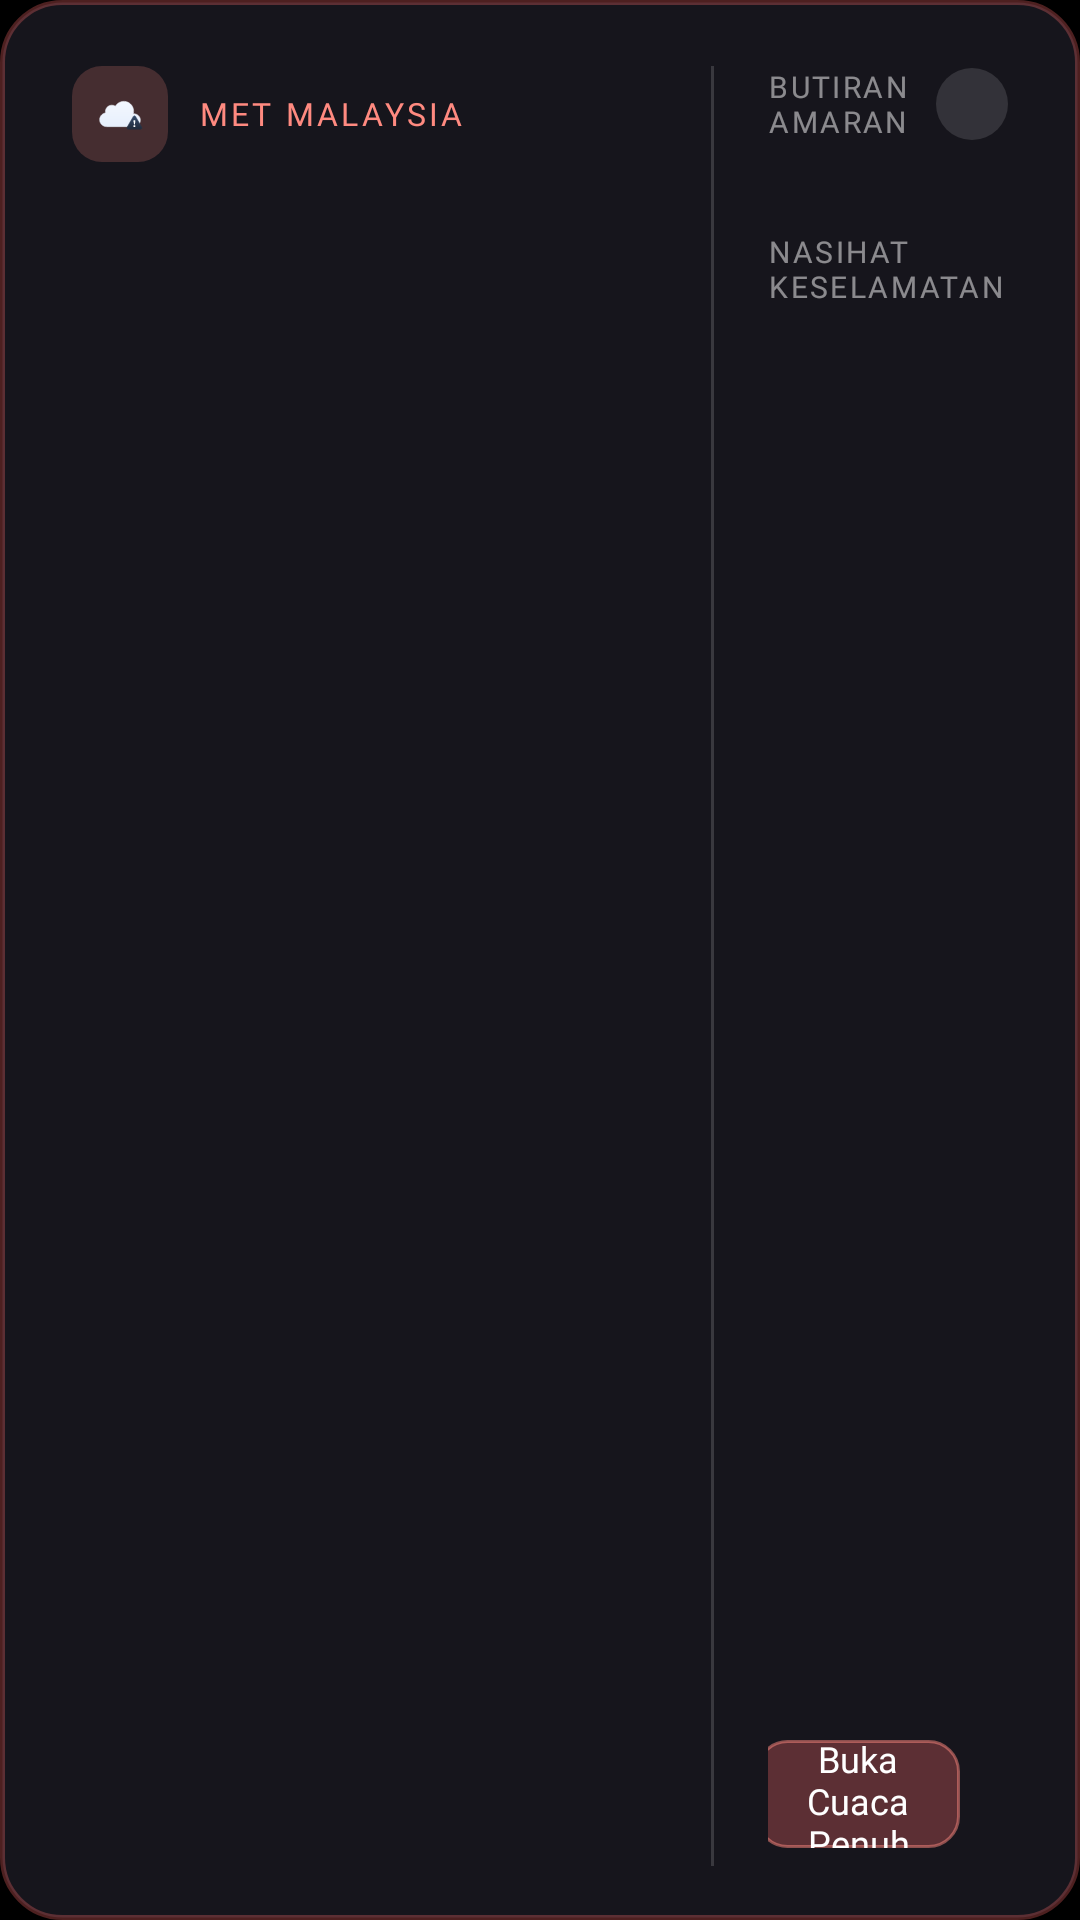

Reconstruct the res/layout file that produces this screen, plus the resources it refers to.
<!-- AndroidManifest.xml: application theme Theme.TvHome -->
<!-- res/layout/dialog_weather_warning_16_9.xml -->
<?xml version="1.0" encoding="utf-8"?>
<LinearLayout xmlns:android="http://schemas.android.com/apk/res/android"
    android:layout_width="580dp"
    android:layout_height="326dp"
    android:orientation="horizontal"
    android:background="@drawable/bg_weather_warning_dialog_16_9"
    android:paddingStart="24dp"
    android:paddingEnd="24dp"
    android:paddingTop="22dp"
    android:paddingBottom="18dp"
    android:clipChildren="false"
    android:clipToPadding="false"
    android:baselineAligned="false">

    
    <LinearLayout
        android:layout_width="195dp"
        android:layout_height="match_parent"
        android:orientation="vertical">

        
        <LinearLayout
            android:layout_width="wrap_content"
            android:layout_height="wrap_content"
            android:gravity="center_vertical"
            android:orientation="horizontal">

            <ImageView
                android:id="@+id/dlgWarningIcon"
                android:layout_width="32dp"
                android:layout_height="32dp"
                android:src="@drawable/ic_weather_warning"
                android:background="@drawable/bg_warning_badge"
                android:padding="5dp"
                android:contentDescription="Warning Icon" />

            <TextView
                android:layout_width="wrap_content"
                android:layout_height="wrap_content"
                android:layout_marginStart="10dp"
                android:fontFamily="@font/inter"
                android:fontVariationSettings="'wght' 700"
                android:letterSpacing="0.1"
                android:text="MET MALAYSIA"
                android:textAllCaps="true"
                android:textColor="#FFFF8A80"
                android:textSize="10.5sp" />
        </LinearLayout>

        
        <TextView
            android:id="@+id/dlgWarningTitle"
            android:layout_width="match_parent"
            android:layout_height="wrap_content"
            android:layout_marginTop="14dp"
            android:fontFamily="@font/inter"
            android:fontVariationSettings="'wght' 700"
            android:lineSpacingExtra="2dp"
            android:maxLines="3"
            android:ellipsize="end"
            android:textColor="#FFFFFFFF"
            android:textSize="16sp" />

        <View
            android:layout_width="match_parent"
            android:layout_height="0dp"
            android:layout_weight="1" />

        
        <TextView
            android:id="@+id/dlgWarningTime"
            android:layout_width="wrap_content"
            android:layout_height="wrap_content"
            android:background="@drawable/bg_warning_time_pill"
            android:fontFamily="@font/inter"
            android:fontVariationSettings="'wght' 500"
            android:paddingStart="10dp"
            android:paddingTop="5dp"
            android:paddingEnd="10dp"
            android:paddingBottom="5dp"
            android:textColor="#E6FFFFFF"
            android:textSize="11.5sp" />

        
        <TextView
            android:id="@+id/dlgWarningSource"
            android:layout_width="wrap_content"
            android:layout_height="wrap_content"
            android:layout_marginTop="6dp"
            android:fontFamily="@font/inter"
            android:fontVariationSettings="'wght' 400"
            android:textColor="#80FFFFFF"
            android:textSize="10.5sp" />
    </LinearLayout>

    
    <View
        android:layout_width="1dp"
        android:layout_height="match_parent"
        android:layout_marginStart="18dp"
        android:layout_marginEnd="18dp"
        android:background="#26FFFFFF" />

    
    <LinearLayout
        android:layout_width="0dp"
        android:layout_height="match_parent"
        android:layout_weight="1"
        android:orientation="vertical">

        
        <LinearLayout
            android:layout_width="match_parent"
            android:layout_height="wrap_content"
            android:gravity="center_vertical"
            android:layout_marginBottom="4dp"
            android:orientation="horizontal">

            <TextView
                android:layout_width="0dp"
                android:layout_height="wrap_content"
                android:layout_weight="1"
                android:fontFamily="@font/inter"
                android:fontVariationSettings="'wght' 600"
                android:letterSpacing="0.08"
                android:text="BUTIRAN AMARAN"
                android:textColor="#80FFFFFF"
                android:textSize="10sp" />

            <ImageView
                android:id="@+id/btnDlgDismissX"
                android:layout_width="24dp"
                android:layout_height="24dp"
                android:background="@drawable/selector_btn_circle_subtle"
                android:padding="5dp"
                android:src="@drawable/ic_close"
                android:focusable="true"
                android:clickable="true"
                android:contentDescription="Tutup dan Padam Amaran" />
        </LinearLayout>

        
        <ScrollView
            android:layout_width="match_parent"
            android:layout_height="0dp"
            android:layout_weight="1"
            android:layout_marginBottom="6dp"
            android:clipChildren="true"
            android:clipToPadding="true"
            android:fadeScrollbars="false"
            android:scrollbars="vertical">

            <LinearLayout
                android:layout_width="match_parent"
                android:layout_height="wrap_content"
                android:orientation="vertical">

                <TextView
                    android:id="@+id/dlgWarningDetails"
                    android:layout_width="match_parent"
                    android:layout_height="wrap_content"
                    android:layout_marginTop="2dp"
                    android:fontFamily="@font/inter"
                    android:fontVariationSettings="'wght' 400"
                    android:justificationMode="inter_word"
                    android:lineSpacingMultiplier="1.25"
                    android:textColor="#E6FFFFFF"
                    android:textSize="11.5sp" />

                <TextView
                    android:layout_width="wrap_content"
                    android:layout_height="wrap_content"
                    android:layout_marginTop="8dp"
                    android:fontFamily="@font/inter"
                    android:fontVariationSettings="'wght' 600"
                    android:letterSpacing="0.08"
                    android:text="NASIHAT KESELAMATAN"
                    android:textColor="#80FFFFFF"
                    android:textSize="10sp" />

                <TextView
                    android:id="@+id/dlgWarningInstruction"
                    android:layout_width="match_parent"
                    android:layout_height="wrap_content"
                    android:layout_marginTop="3dp"
                    android:fontFamily="@font/inter"
                    android:fontVariationSettings="'wght' 400"
                    android:justificationMode="inter_word"
                    android:lineSpacingMultiplier="1.25"
                    android:textColor="#E6FFFFFF"
                    android:textSize="11.5sp" />
            </LinearLayout>
        </ScrollView>

        
        <LinearLayout
            android:layout_width="match_parent"
            android:layout_height="wrap_content"
            android:paddingTop="6dp"
            android:paddingBottom="6dp"
            android:paddingStart="6dp"
            android:paddingEnd="6dp"
            android:clipChildren="false"
            android:clipToPadding="false"
            android:gravity="end|center_vertical"
            android:orientation="horizontal">

            <TextView
                android:id="@+id/btnDlgOpenWeather"
                android:layout_width="wrap_content"
                android:layout_height="36dp"
                android:gravity="center"
                android:background="@drawable/selector_dlg_btn_primary"
                android:fontFamily="@font/inter"
                android:fontVariationSettings="'wght' 600"
                android:paddingStart="16dp"
                android:paddingEnd="16dp"
                android:text="Buka Cuaca Penuh"
                android:textAllCaps="false"
                android:textColor="@color/selector_dlg_btn_primary_text"
                android:textSize="12sp"
                android:includeFontPadding="false"
                android:focusable="true"
                android:clickable="true"
                android:nextFocusRight="@+id/btnDlgClose" />

            <TextView
                android:id="@+id/btnDlgClose"
                android:layout_width="wrap_content"
                android:layout_height="36dp"
                android:layout_marginStart="10dp"
                android:gravity="center"
                android:background="@drawable/selector_dlg_btn_secondary"
                android:fontFamily="@font/inter"
                android:fontVariationSettings="'wght' 500"
                android:paddingStart="16dp"
                android:paddingEnd="16dp"
                android:text="Tutup"
                android:textAllCaps="false"
                android:textColor="#E6FFFFFF"
                android:textSize="12sp"
                android:includeFontPadding="false"
                android:focusable="true"
                android:clickable="true"
                android:nextFocusLeft="@+id/btnDlgOpenWeather" />
        </LinearLayout>
    </LinearLayout>
</LinearLayout>
<!-- resources referenced by this layout -->
<resources>
  <!-- drawable bg_warning_badge (drawable) -->
  <?xml version="1.0" encoding="utf-8"?>
  <shape xmlns:android="http://schemas.android.com/apk/res/android"
      android:shape="rectangle">
      <solid android:color="#33FF8A80" />
      <corners android:radius="10dp" />
  </shape>
  <!-- drawable bg_weather_warning_dialog_16_9 (drawable) -->
  <?xml version="1.0" encoding="utf-8"?>
  <shape xmlns:android="http://schemas.android.com/apk/res/android"
      android:shape="rectangle">
      <solid android:color="#F218171E" />
      <stroke
          android:width="1.5dp"
          android:color="#4DFF6B6B" />
      <corners android:radius="20dp" />
  </shape>
  <!-- drawable ic_weather_warning: vector/xml drawable (drawable, 2360 chars, omitted) -->
  <!-- drawable selector_btn_circle_subtle (drawable) -->
  <?xml version="1.0" encoding="utf-8"?>
  <selector xmlns:android="http://schemas.android.com/apk/res/android">
      <item android:state_focused="true">
          <shape android:shape="oval">
              <solid android:color="#4DFFFFFF" />
              <stroke android:width="1.5dp" android:color="#FFFFFFFF" />
          </shape>
      </item>
      <item android:state_pressed="true">
          <shape android:shape="oval">
              <solid android:color="#66FFFFFF" />
              <stroke android:width="1.5dp" android:color="#FFFFFFFF" />
          </shape>
      </item>
      <item>
          <shape android:shape="oval">
              <solid android:color="#20FFFFFF" />
          </shape>
      </item>
  </selector>
  <!-- drawable selector_dlg_btn_primary (drawable) -->
  <?xml version="1.0" encoding="utf-8"?>
  <selector xmlns:android="http://schemas.android.com/apk/res/android">
      <item android:state_focused="true">
          <shape android:shape="rectangle">
              <solid android:color="#FFFF8A80" />
              <stroke
                  android:width="2dp"
                  android:color="#FFFFFFFF" />
              <corners android:radius="10dp" />
          </shape>
      </item>
      <item>
          <shape android:shape="rectangle">
              <solid android:color="#4DFF6B6B" />
              <stroke
                  android:width="1dp"
                  android:color="#80FF8A80" />
              <corners android:radius="10dp" />
          </shape>
      </item>
  </selector>
  <!-- drawable selector_dlg_btn_secondary (drawable) -->
  <?xml version="1.0" encoding="utf-8"?>
  <selector xmlns:android="http://schemas.android.com/apk/res/android">
      <item android:state_focused="true">
          <shape android:shape="rectangle">
              <solid android:color="#4DFFFFFF" />
              <stroke
                  android:width="2dp"
                  android:color="#FFFFFFFF" />
              <corners android:radius="10dp" />
          </shape>
      </item>
      <item>
          <shape android:shape="rectangle">
              <solid android:color="#1AFFFFFF" />
              <stroke
                  android:width="1dp"
                  android:color="#26FFFFFF" />
              <corners android:radius="10dp" />
          </shape>
      </item>
  </selector>
  <style name="Theme.TvHome" parent="android:Theme.Material.NoActionBar.Fullscreen">
          <item name="android:windowBackground">@android:color/black</item>
          <item name="android:colorBackground">@android:color/black</item>
          <item name="android:windowAnimationStyle">@null</item>
          
          <item name="android:windowDisablePreview">true</item>
      </style>
</resources>
